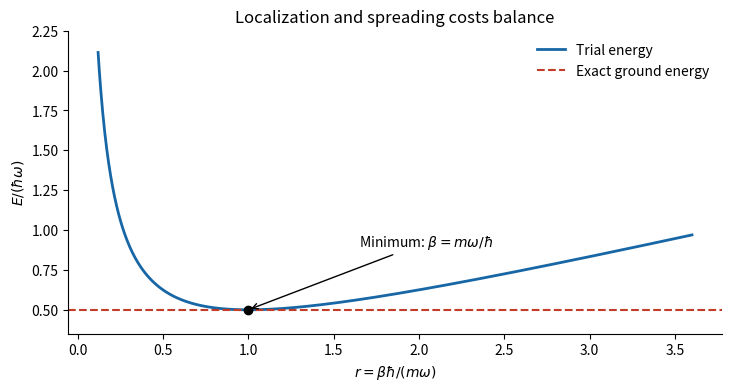

Python code for this plot:
"""Original explanatory plot. Python 3.14, numpy, matplotlib.
Run from the destination directory; writes a PNG basename to cwd.
"""
import numpy as np
import matplotlib
matplotlib.use('Agg')
import matplotlib.pyplot as plt
plt.rcParams.update({'figure.facecolor':'white','savefig.facecolor':'white','font.size':10,'axes.spines.top':False,'axes.spines.right':False})
r=np.linspace(.12,3.6,900);E=(r+1/r)/4
fig,ax=plt.subplots(figsize=(7.2,3.8),layout='constrained');ax.plot(r,E,lw=2,color='#1766a5',label='Trial energy');ax.axhline(.5,color='#c33c29',ls='--',label='Exact ground energy');ax.plot(1,.5,'ko');ax.annotate(r'Minimum: $\beta=m\omega/\hbar$',(1,.5),(1.65,.9),arrowprops=dict(arrowstyle='->'));ax.set(xlabel=r'$r=\beta\hbar/(m\omega)$',ylabel=r'$E/(\hbar\omega)$',ylim=(.35,2.25),title='Localization and spreading costs balance');ax.legend(frameon=False);fig.savefig('paper-1-variational.png',dpi=170);plt.close(fig)
